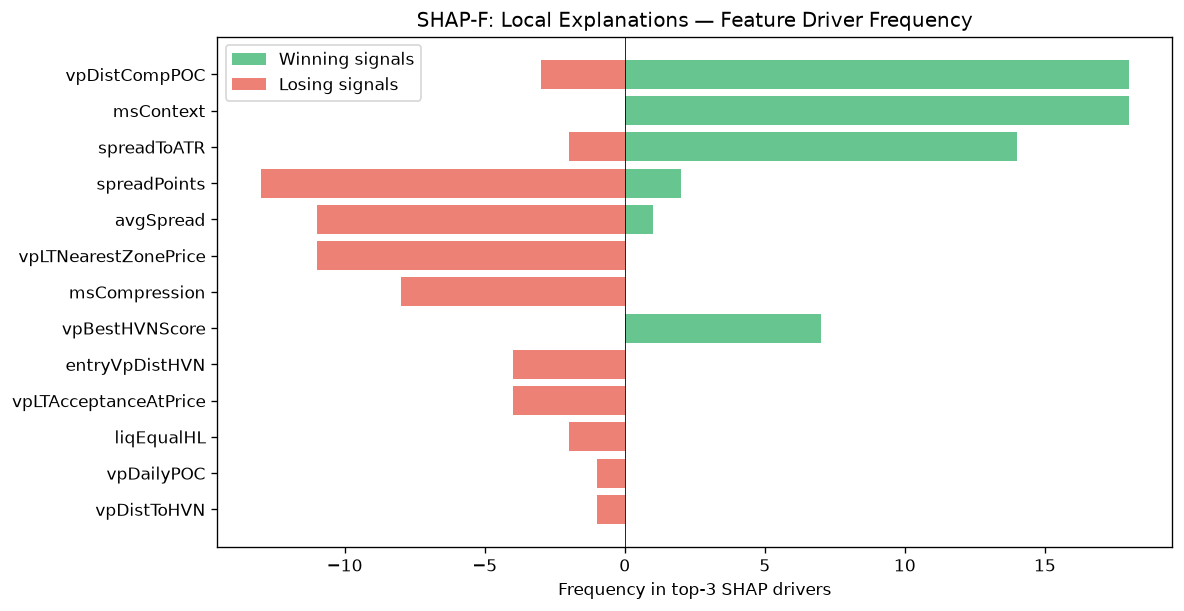

Data behind this chart, as committed beside it:
feature, win_top3_freq, lose_top3_freq, total_top3_freq, win_bias
vpDistCompPOC, 18, 3, 21, 0.8571
msContext, 18, 0, 18, 1
spreadToATR, 14, 2, 16, 0.875
spreadPoints, 2, 13, 15, 0.1333
avgSpread, 1, 11, 12, 0.08333
vpLTNearestZonePrice, 0, 11, 11, 0.0
msCompression, 0, 8, 8, 0.0
vpBestHVNScore, 7, 0, 7, 1
entryVpDistHVN, 0, 4, 4, 0.0
vpLTAcceptanceAtPrice, 0, 4, 4, 0.0
liqEqualHL, 0, 2, 2, 0.0
vpDailyPOC, 0, 1, 1, 0.0
vpDistToHVN, 0, 1, 1, 0.0
